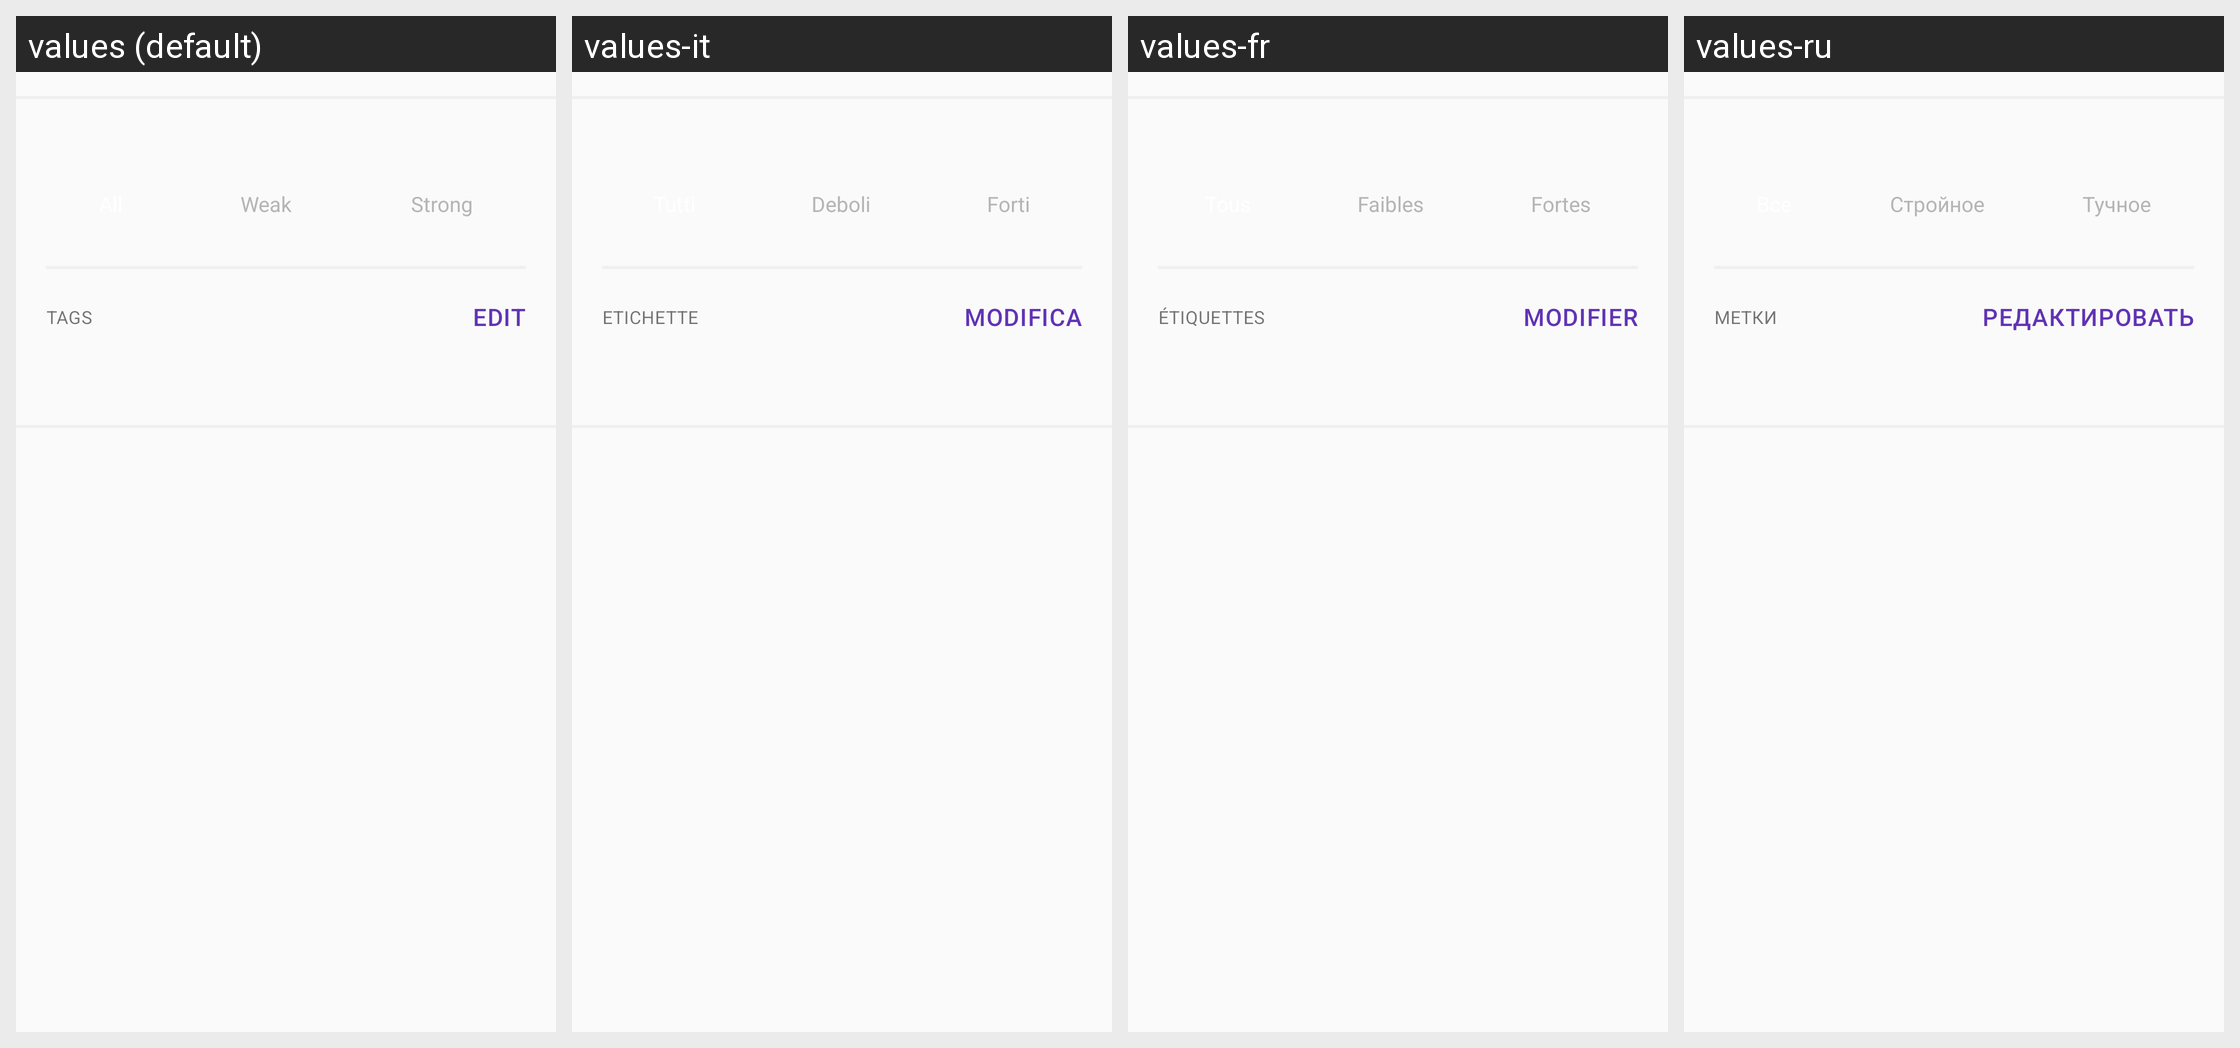

Strings drawn on this Android screen and how each of the app's shown locales translates them:
Android screen res/layout/dialog_task_filter.xml rendered under 4 locales, left to right: values (default), values-it, values-fr, values-ru. Device: Nexus 5 (rendered at 1080×1920; each locale shown at half size, 540×960, under a caption strip naming it); theme AppTheme.
Other locales in the repository, not shown: values-bg, values-de, values-en-rGB, values-es, values-hr-rHR, values-in, values-iw, values-ja, values-ko, values-lt, values-nl, values-pl, values-pt-rBR, values-pt-rPT, values-tr, values-zh, values-zh-rTW.
Strings drawn on this screen, with the default value and each locale's value (text and hints the layout hard-codes, and strings that could not be matched under every locale, appear in the picture but are not listed):

weak
  values: Weak
  values-it: Deboli
  values-fr: Faibles
  values-ru: Стройное

strong
  values: Strong
  values-it: Forti
  values-fr: Fortes
  values-ru: Тучное

tags
  values: Tags
  values-it: Etichette
  values-fr: Étiquettes
  values-ru: Метки

edit_tag_btn_edit
  values: Edit
  values-it: Modifica
  values-fr: Modifier
  values-ru: Редактировать
